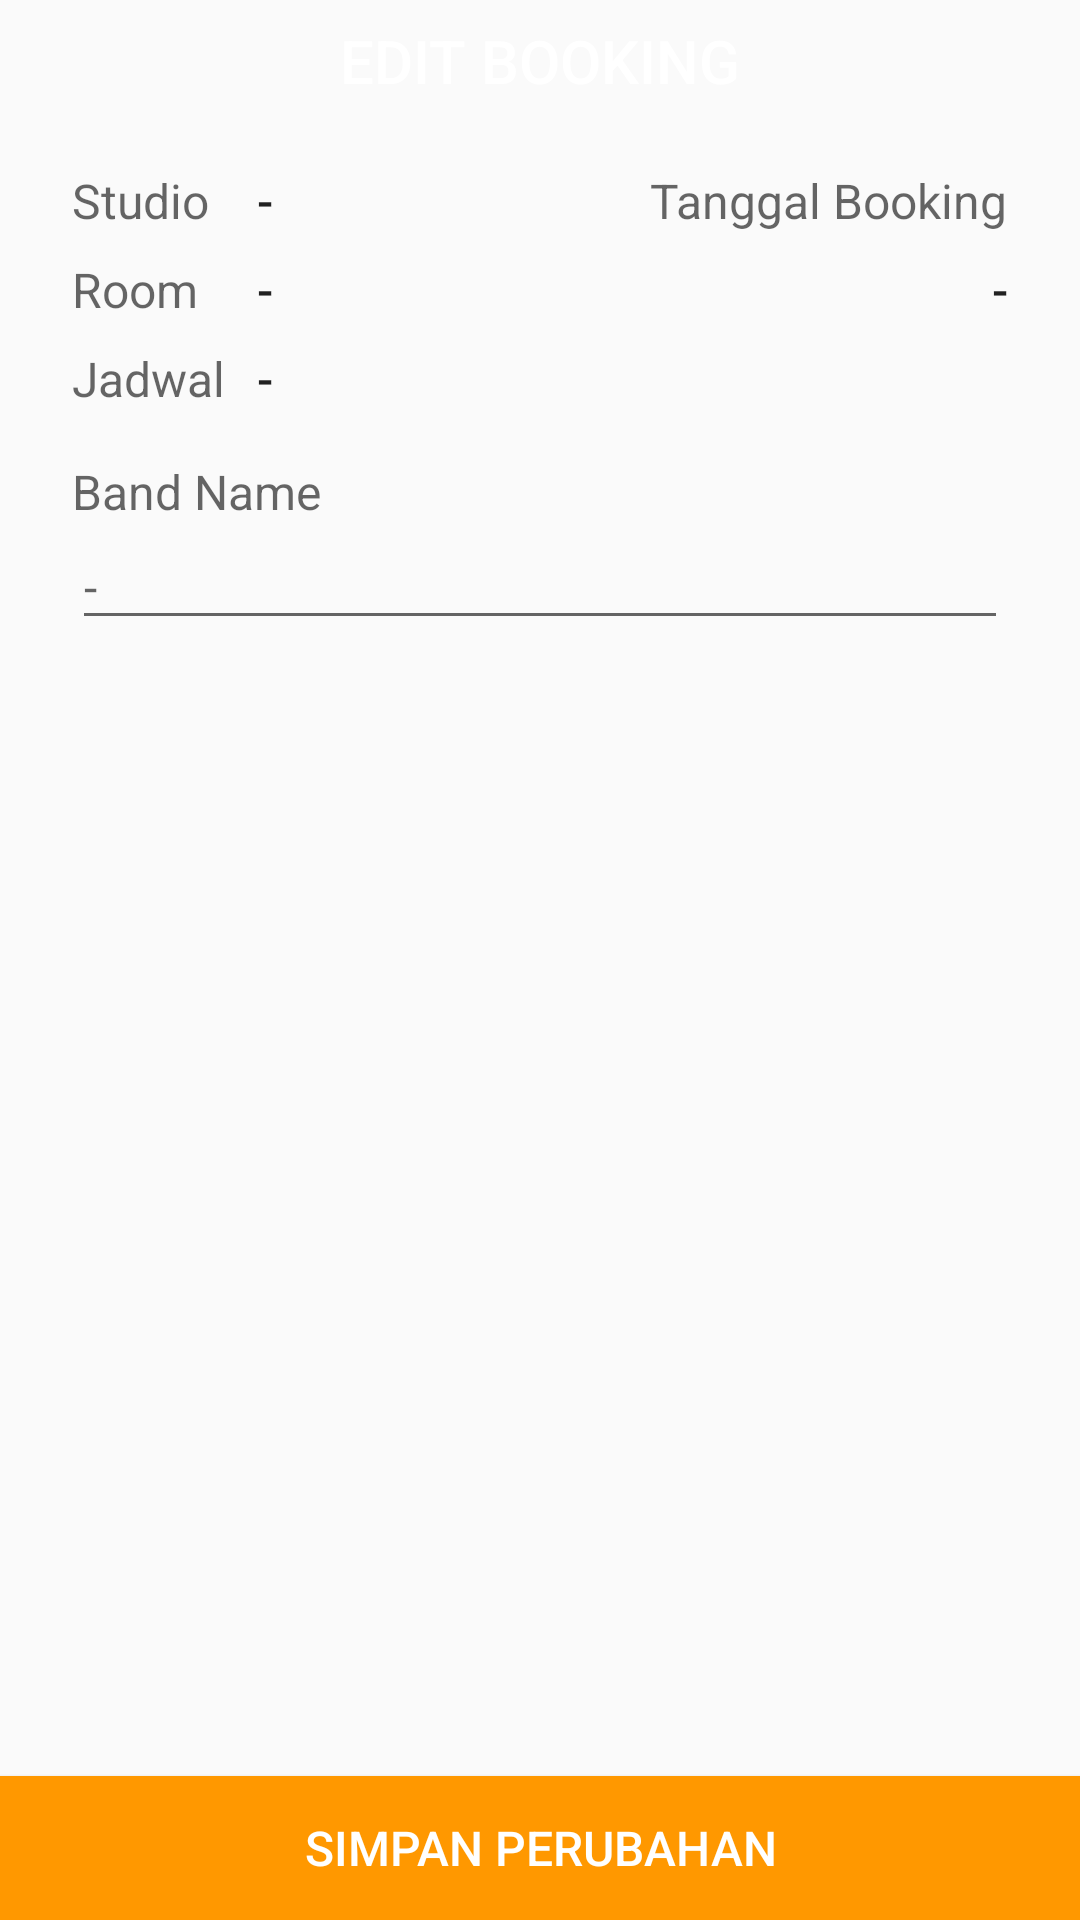

Android layout source for this screen:
<!-- AndroidManifest.xml: application theme AppTheme -->
<!-- res/layout/activity_edit_booking.xml -->
<?xml version="1.0" encoding="utf-8"?>
<android.support.constraint.ConstraintLayout xmlns:android="http://schemas.android.com/apk/res/android"
    xmlns:app="http://schemas.android.com/apk/res-auto"
    xmlns:tools="http://schemas.android.com/tools"
    android:id="@+id/activity_edit_booking"
    android:layout_width="match_parent"
    android:layout_height="match_parent"
    tools:context="gomes.com.gomesstudioreservation.EditBookingActivity">

    <ImageView
        android:id="@+id/iv_header_edit_booking"
        android:layout_width="0dp"
        android:layout_height="40dp"
        android:contentDescription="@string/headereditreservation"
        app:layout_constraintLeft_toLeftOf="parent"
        app:layout_constraintRight_toRightOf="parent"
        app:layout_constraintTop_toTopOf="parent"
        app:srcCompat="@color/colorPrimaryDark" />

    <TextView
        android:id="@+id/tv_edit_booking"
        android:layout_width="wrap_content"
        android:layout_height="wrap_content"
        android:text="@string/edit_booking_label"
        android:textAlignment="center"
        android:textAllCaps="true"
        android:textAppearance="@style/TextAppearance.AppCompat.Title"
        android:textColor="@android:color/white"
        app:layout_constraintBottom_toBottomOf="@+id/iv_header_edit_booking"
        app:layout_constraintLeft_toLeftOf="@+id/iv_header_edit_booking"
        app:layout_constraintRight_toRightOf="@+id/iv_header_edit_booking"
        app:layout_constraintTop_toTopOf="@+id/iv_header_edit_booking" />

    <TextView
        android:id="@+id/tv_studio_name_label"
        android:layout_width="wrap_content"
        android:layout_height="wrap_content"
        android:text="@string/studio_name_label"
        android:textAppearance="@style/TextAppearance.AppCompat.Caption"
        android:textSize="16sp"
        android:layout_marginTop="16dp"
        app:layout_constraintTop_toBottomOf="@+id/iv_header_edit_booking"
        android:layout_marginStart="24dp"
        app:layout_constraintLeft_toLeftOf="parent"
        android:layout_marginLeft="24dp" />

    <TextView
        android:id="@+id/tv_studio_name"
        android:layout_width="wrap_content"
        android:layout_height="wrap_content"
        android:layout_marginLeft="16dp"
        android:layout_marginStart="16dp"
        android:text="-"
        android:textAppearance="@style/TextAppearance.AppCompat.Body2"
        android:textSize="16sp"
        app:layout_constraintBottom_toBottomOf="@+id/tv_studio_name_label"
        app:layout_constraintLeft_toRightOf="@+id/tv_studio_name_label"
        app:layout_constraintTop_toTopOf="@+id/tv_studio_name_label"
        app:layout_constraintVertical_bias="0.0" />

    <TextView
        android:id="@+id/tv_room_label"
        android:layout_width="wrap_content"
        android:layout_height="wrap_content"
        android:text="@string/room_label"
        android:textAppearance="@style/TextAppearance.AppCompat.Caption"
        android:textSize="16sp"
        app:layout_constraintLeft_toLeftOf="@+id/tv_studio_name_label"
        android:layout_marginTop="8dp"
        app:layout_constraintTop_toBottomOf="@+id/tv_studio_name_label" />

    <TextView
        android:id="@+id/tv_room"
        android:layout_width="wrap_content"
        android:layout_height="wrap_content"
        android:text="-"
        android:textAppearance="@style/TextAppearance.AppCompat.Body2"
        android:textSize="16sp"
        app:layout_constraintTop_toTopOf="@+id/tv_room_label"
        app:layout_constraintBottom_toBottomOf="@+id/tv_room_label"
        app:layout_constraintLeft_toLeftOf="@+id/tv_studio_name" />

    <TextView
        android:id="@+id/tv_tanggal_booking_label"
        android:layout_width="wrap_content"
        android:layout_height="wrap_content"
        android:text="@string/tanggal_booking_label"
        android:textAppearance="@style/TextAppearance.AppCompat.Caption"
        android:textSize="16sp"
        app:layout_constraintTop_toTopOf="@+id/tv_studio_name_label"
        android:layout_marginEnd="24dp"
        app:layout_constraintRight_toRightOf="parent"
        android:layout_marginRight="24dp" />

    <TextView
        android:id="@+id/tv_tanggal_booking"
        android:layout_width="wrap_content"
        android:layout_height="wrap_content"
        android:layout_marginLeft="16dp"
        android:layout_marginStart="16dp"
        android:text="-"
        android:textAppearance="@style/TextAppearance.AppCompat.Body2"
        android:textSize="16sp"
        app:layout_constraintLeft_toRightOf="@+id/tv_studio_name_label"
        app:layout_constraintRight_toRightOf="@+id/tv_tanggal_booking_label"
        app:layout_constraintHorizontal_bias="1.0"
        app:layout_constraintTop_toTopOf="@+id/tv_room_label" />

    <TextView
        android:id="@+id/tv_jadwal_label"
        android:layout_width="wrap_content"
        android:layout_height="wrap_content"
        android:layout_marginTop="8dp"
        android:text="@string/jadwal_label"
        android:textAppearance="@style/TextAppearance.AppCompat.Caption"
        android:textSize="16sp"
        app:layout_constraintLeft_toLeftOf="@+id/tv_studio_name_label"
        app:layout_constraintTop_toBottomOf="@+id/tv_room_label" />

    <TextView
        android:id="@+id/tv_jadwal"
        android:layout_width="wrap_content"
        android:layout_height="wrap_content"
        android:text="-"
        android:textAppearance="@style/TextAppearance.AppCompat.Body2"
        android:textSize="16sp"
        app:layout_constraintLeft_toLeftOf="@+id/tv_room"
        app:layout_constraintTop_toTopOf="@+id/tv_jadwal_label" />

    <TextView
        android:id="@+id/tv_band_name_label"
        android:layout_width="wrap_content"
        android:layout_height="wrap_content"
        android:layout_marginLeft="24dp"
        android:layout_marginStart="24dp"
        android:text="@string/band_name_label"
        android:textAppearance="@style/TextAppearance.AppCompat.Caption"
        android:textSize="16sp"
        app:layout_constraintLeft_toLeftOf="parent"
        android:layout_marginTop="16dp"
        app:layout_constraintTop_toBottomOf="@+id/tv_jadwal" />

    <EditText
        android:id="@+id/edt_editted_band_name"
        android:layout_width="0dp"
        android:layout_height="wrap_content"
        android:hint="-"
        android:textSize="16sp"
        app:layout_constraintLeft_toLeftOf="@+id/tv_band_name_label"
        app:layout_constraintTop_toBottomOf="@+id/tv_band_name_label"
        app:layout_constraintRight_toRightOf="@+id/tv_tanggal_booking_label"
        app:layout_constraintHorizontal_bias="0.0" />

    <Button
        android:id="@+id/btn_booking_button"
        android:layout_width="0dp"
        android:layout_height="wrap_content"
        android:background="@color/colorAccent"
        android:text="@string/simpan_perubahan_button_label"
        android:textAppearance="@style/TextAppearance.AppCompat.Button"
        android:textColor="@android:color/white"
        android:textSize="16sp"
        app:layout_constraintBottom_toBottomOf="parent"
        app:layout_constraintLeft_toLeftOf="parent"
        app:layout_constraintRight_toRightOf="parent" />

    <android.support.v7.widget.RecyclerView
        android:id="@+id/rv_list_jadwal"
        android:layout_width="0dp"
        android:layout_height="0dp"
        android:layout_marginTop="8dp"
        app:layout_constraintBottom_toTopOf="@+id/btn_booking_button"
        app:layout_constraintLeft_toLeftOf="@+id/edt_editted_band_name"
        app:layout_constraintRight_toRightOf="@+id/edt_editted_band_name"
        app:layout_constraintTop_toBottomOf="@+id/edt_editted_band_name" />

</android.support.constraint.ConstraintLayout>
<!-- resources referenced by this layout -->
<resources>
  <color name="colorAccent">#ff9800</color>
  <color name="colorPrimaryDark">#D32F2F</color>
  <string name="band_name_label">Band Name</string>
  <string name="edit_booking_label">Edit Booking</string>
  <string name="headereditreservation">HeaderEditReservation</string>
  <string name="jadwal_label">Jadwal</string>
  <string name="room_label">Room</string>
  <string name="simpan_perubahan_button_label">Simpan perubahan</string>
  <string name="studio_name_label">Studio</string>
  <string name="tanggal_booking_label">Tanggal Booking</string>
  <style name="AppTheme" parent="Theme.AppCompat.Light.DarkActionBar">
          
          <item name="colorPrimary">@color/colorPrimary</item>
          <item name="colorPrimaryDark">@android:color/black</item>
          <item name="colorAccent">@color/colorAccent</item>
      </style>
  <color name="colorPrimary">#f44336</color>
</resources>
